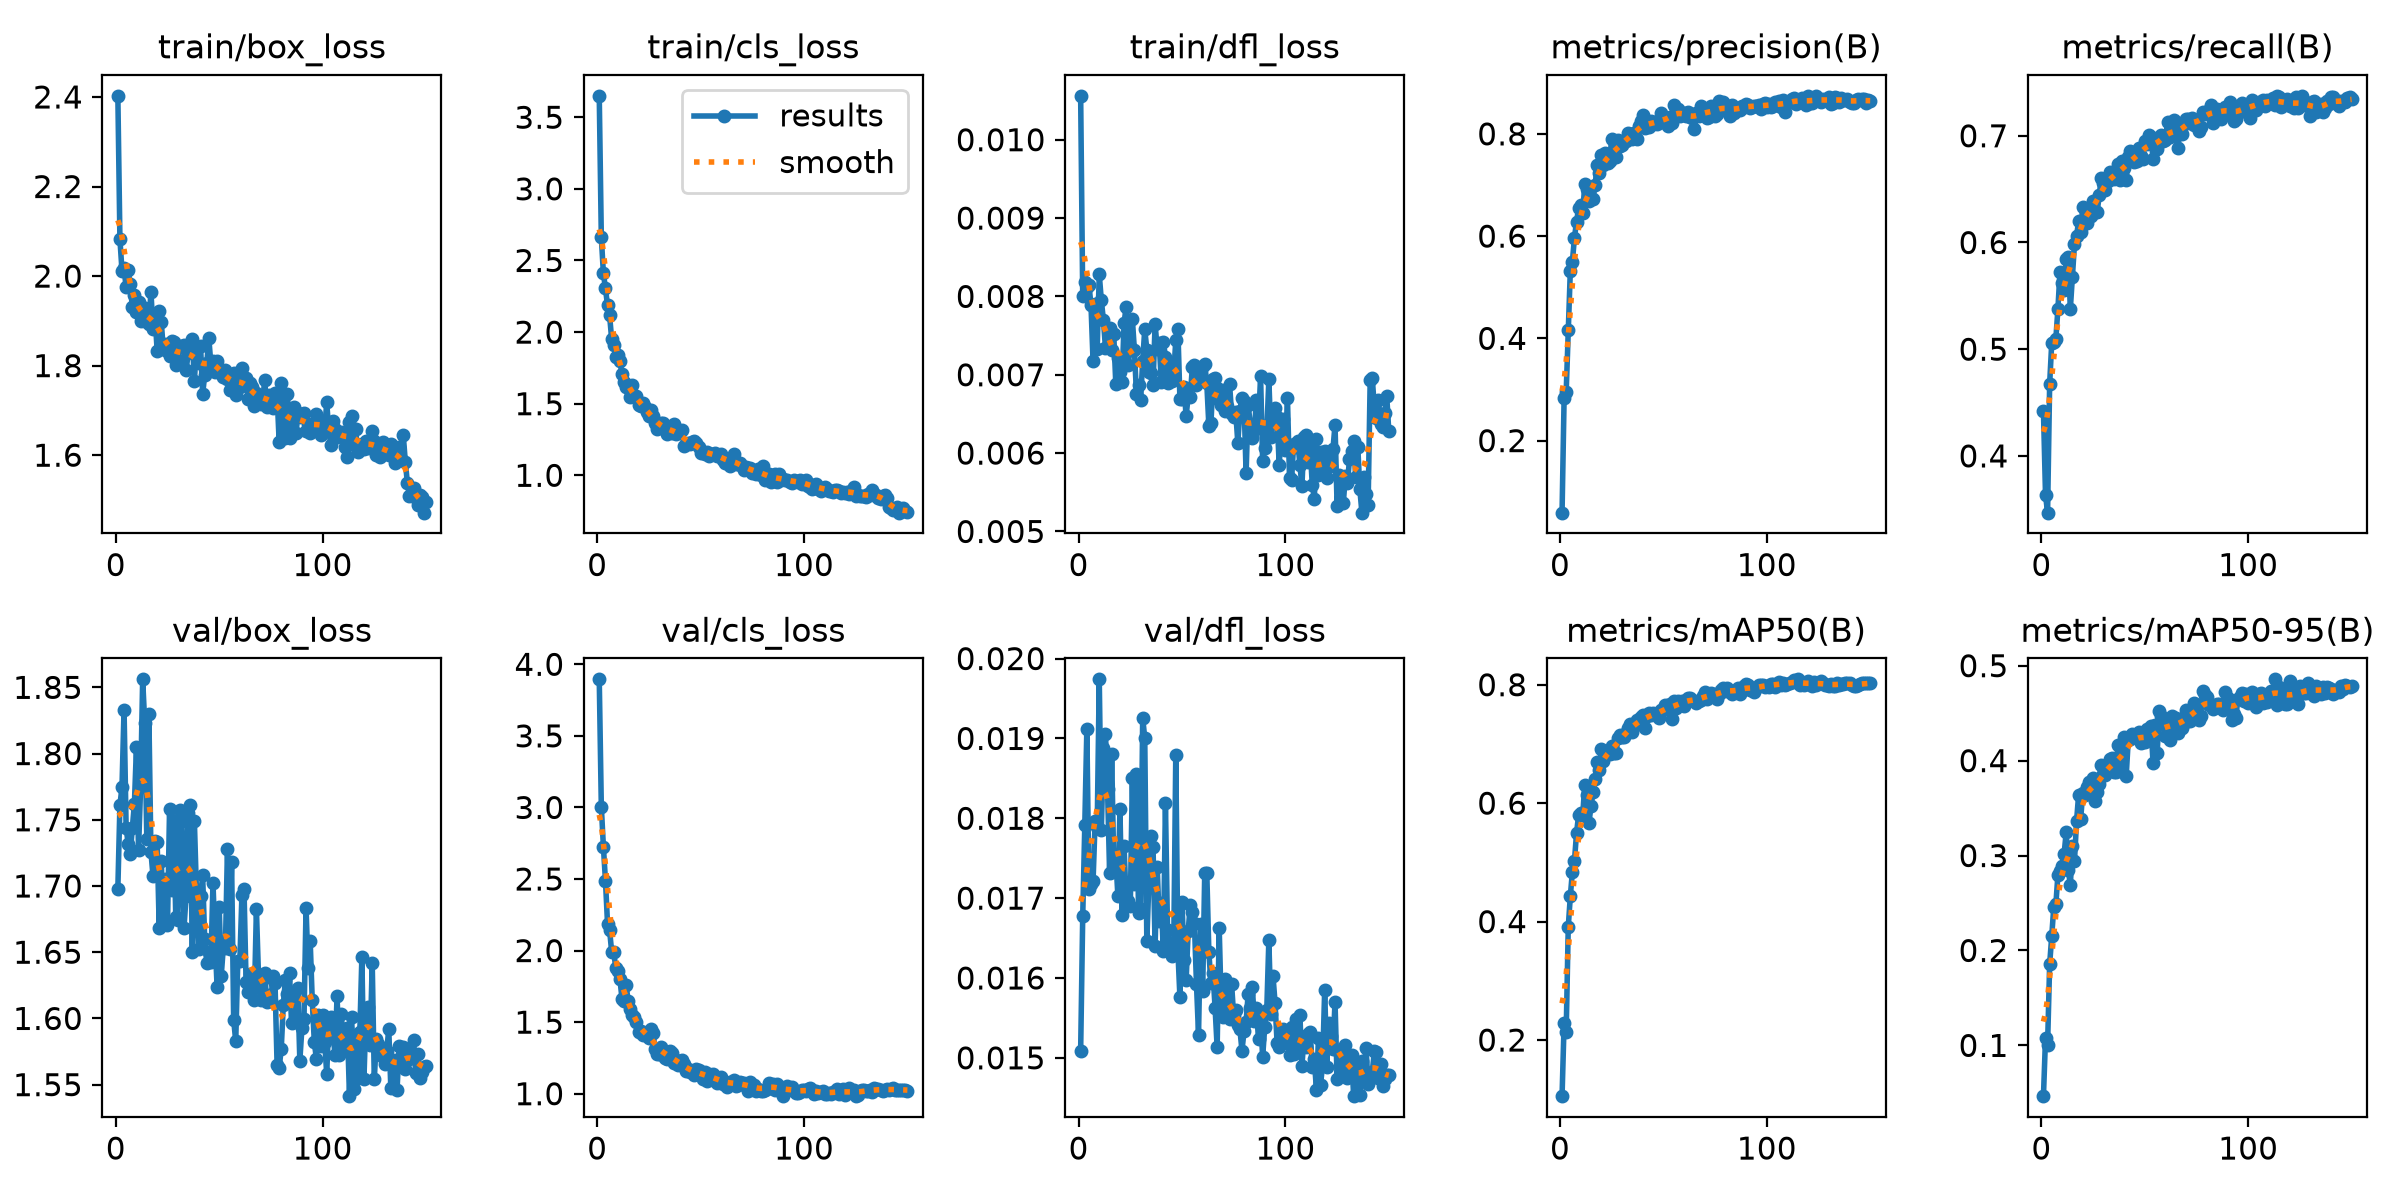

The data file committed next to this chart (first rows):
epoch, time, train/box_loss, train/cls_loss, train/dfl_loss, metrics/precision(B), metrics/recall(B), metrics/mAP50(B), metrics/mAP50-95(B), val/box_loss, val/cls_loss, val/dfl_loss, lr/pg0, lr/pg1, lr/pg2
1, 29.77, 2.402, 3.649, 0.01056, 0.05905, 0.4425, 0.1052, 0.04653, 1.698, 3.895, 0.01509, 0.0003302, 0.0003302, 0.06731
2, 49.53, 2.082, 2.662, 0.008, 0.2841, 0.3634, 0.2285, 0.108, 1.761, 3.006, 0.01677, 0.0006592, 0.0006592, 0.0343
3, 68.93, 2.012, 2.411, 0.00819, 0.2948, 0.3468, 0.2142, 0.1008, 1.775, 2.727, 0.01791, 0.0009837, 0.0009837, 0.001295
4, 88.91, 2.017, 2.305, 0.00812, 0.416, 0.4676, 0.3908, 0.1855, 1.833, 2.489, 0.01912, 0.0009802, 0.0009802, 0.0009802
5, 108.8, 1.975, 2.186, 0.00815, 0.5326, 0.5057, 0.4427, 0.215, 1.744, 2.188, 0.01711, 0.0009736, 0.0009736, 0.0009736
6, 129.2, 2.013, 2.117, 0.00789, 0.5502, 0.5071, 0.4845, 0.2462, 1.732, 2.143, 0.01718, 0.000967, 0.000967, 0.000967
7, 150.5, 1.983, 1.949, 0.00717, 0.5972, 0.5099, 0.5029, 0.2485, 1.725, 1.992, 0.01721, 0.0009604, 0.0009604, 0.0009604
8, 171, 1.93, 1.907, 0.0079, 0.628, 0.5379, 0.5492, 0.2797, 1.744, 1.989, 0.01797, 0.0009538, 0.0009538, 0.0009538
9, 192, 1.957, 1.828, 0.00733, 0.6552, 0.5726, 0.5797, 0.2836, 1.762, 1.879, 0.01789, 0.0009472, 0.0009472, 0.0009472
10, 212.3, 1.92, 1.838, 0.00828, 0.6602, 0.5624, 0.583, 0.2887, 1.805, 1.856, 0.01974, 0.0009406, 0.0009406, 0.0009406
11, 232.3, 1.941, 1.797, 0.00795, 0.6456, 0.5551, 0.5804, 0.302, 1.727, 1.8, 0.01785, 0.000934, 0.000934, 0.000934
12, 252.6, 1.9, 1.706, 0.0077, 0.7026, 0.5844, 0.6314, 0.3245, 1.775, 1.663, 0.01888, 0.0009274, 0.0009274, 0.0009274
13, 272.7, 1.901, 1.65, 0.00734, 0.692, 0.5863, 0.6133, 0.2851, 1.856, 1.647, 0.01906, 0.0009208, 0.0009208, 0.0009208
14, 292.9, 1.928, 1.613, 0.00735, 0.6695, 0.5378, 0.5665, 0.2689, 1.823, 1.756, 0.01837, 0.0009142, 0.0009142, 0.0009142
15, 313.3, 1.897, 1.621, 0.0076, 0.6726, 0.5676, 0.5949, 0.3101, 1.736, 1.646, 0.01732, 0.0009076, 0.0009076, 0.0009076
16, 334.4, 1.893, 1.544, 0.00731, 0.6728, 0.5983, 0.6183, 0.2939, 1.83, 1.595, 0.0188, 0.000901, 0.000901, 0.000901
17, 355.1, 1.964, 1.63, 0.00752, 0.7007, 0.6062, 0.6401, 0.3361, 1.726, 1.551, 0.01742, 0.0008944, 0.0008944, 0.0008944
18, 376.2, 1.882, 1.557, 0.00688, 0.7388, 0.6198, 0.6687, 0.3638, 1.707, 1.539, 0.0175, 0.0008878, 0.0008878, 0.0008878
19, 396.8, 1.91, 1.556, 0.00722, 0.7235, 0.6099, 0.6558, 0.3387, 1.734, 1.5, 0.01703, 0.0008812, 0.0008812, 0.0008812
20, 416.6, 1.834, 1.492, 0.00703, 0.7595, 0.633, 0.6912, 0.3661, 1.733, 1.432, 0.01811, 0.0008746, 0.0008746, 0.0008746
21, 437.5, 1.922, 1.482, 0.00691, 0.7397, 0.6314, 0.6712, 0.3638, 1.668, 1.436, 0.01679, 0.000868, 0.000868, 0.000868
22, 457.7, 1.896, 1.505, 0.00766, 0.7624, 0.6187, 0.683, 0.3725, 1.719, 1.409, 0.01765, 0.0008614, 0.0008614, 0.0008614
23, 477.7, 1.836, 1.478, 0.00787, 0.7436, 0.6326, 0.6882, 0.3775, 1.671, 1.426, 0.01695, 0.0008548, 0.0008548, 0.0008548
24, 498.6, 1.848, 1.442, 0.00713, 0.7468, 0.6251, 0.6838, 0.3724, 1.706, 1.421, 0.01697, 0.0008482, 0.0008482, 0.0008482
25, 519.3, 1.833, 1.416, 0.00735, 0.7907, 0.6389, 0.697, 0.3818, 1.671, 1.39, 0.0169, 0.0008416, 0.0008416, 0.0008416
26, 539.3, 1.821, 1.455, 0.00771, 0.7541, 0.6285, 0.6844, 0.3576, 1.758, 1.449, 0.0185, 0.000835, 0.000835, 0.000835
27, 560.7, 1.855, 1.415, 0.00731, 0.754, 0.6289, 0.6851, 0.3672, 1.697, 1.423, 0.01718, 0.0008284, 0.0008284, 0.0008284
28, 581.4, 1.852, 1.362, 0.00675, 0.7875, 0.6446, 0.7092, 0.3752, 1.749, 1.31, 0.01856, 0.0008218, 0.0008218, 0.0008218
29, 601.2, 1.801, 1.326, 0.00687, 0.7761, 0.6605, 0.7155, 0.3954, 1.677, 1.275, 0.01681, 0.0008152, 0.0008152, 0.0008152
30, 622, 1.812, 1.335, 0.00668, 0.7774, 0.6553, 0.7114, 0.3859, 1.675, 1.279, 0.01687, 0.0008086, 0.0008086, 0.0008086
31, 642.6, 1.841, 1.366, 0.00718, 0.7862, 0.6494, 0.7111, 0.385, 1.757, 1.324, 0.01926, 0.000802, 0.000802, 0.000802
32, 662.7, 1.844, 1.365, 0.00758, 0.7851, 0.6577, 0.7177, 0.3904, 1.749, 1.3, 0.019, 0.0007954, 0.0007954, 0.0007954
33, 683.2, 1.846, 1.322, 0.00732, 0.8012, 0.6662, 0.7266, 0.4014, 1.669, 1.248, 0.01646, 0.0007888, 0.0007888, 0.0007888
34, 703.1, 1.79, 1.286, 0.00703, 0.8003, 0.66, 0.733, 0.4031, 1.693, 1.243, 0.01721, 0.0007822, 0.0007822, 0.0007822
35, 723.8, 1.827, 1.315, 0.00702, 0.7891, 0.6596, 0.7209, 0.3875, 1.755, 1.299, 0.01778, 0.0007756, 0.0007756, 0.0007756
36, 744.5, 1.843, 1.298, 0.00687, 0.8018, 0.661, 0.7303, 0.3883, 1.761, 1.287, 0.01764, 0.000769, 0.000769, 0.000769
37, 764.9, 1.86, 1.36, 0.00765, 0.7905, 0.6732, 0.7404, 0.4161, 1.65, 1.214, 0.0164, 0.0007624, 0.0007624, 0.0007624
38, 785.1, 1.766, 1.287, 0.00733, 0.8147, 0.6589, 0.735, 0.3918, 1.749, 1.232, 0.01739, 0.0007558, 0.0007558, 0.0007558
39, 805.7, 1.843, 1.306, 0.0074, 0.8245, 0.6765, 0.7459, 0.4047, 1.696, 1.201, 0.01671, 0.0007492, 0.0007492, 0.0007492
40, 826.5, 1.806, 1.3, 0.00691, 0.8359, 0.6698, 0.7489, 0.425, 1.653, 1.208, 0.01694, 0.0007426, 0.0007426, 0.0007426
41, 846.9, 1.843, 1.313, 0.00742, 0.8122, 0.6584, 0.7275, 0.3835, 1.692, 1.232, 0.01634, 0.000736, 0.000736, 0.000736
42, 867.2, 1.736, 1.205, 0.00723, 0.815, 0.6805, 0.7468, 0.4214, 1.708, 1.208, 0.01819, 0.0007294, 0.0007294, 0.0007294
43, 887.5, 1.779, 1.222, 0.00689, 0.8139, 0.6855, 0.7516, 0.4232, 1.66, 1.161, 0.0166, 0.0007228, 0.0007228, 0.0007228
44, 908.6, 1.805, 1.229, 0.00711, 0.8243, 0.6787, 0.7496, 0.428, 1.642, 1.175, 0.01635, 0.0007162, 0.0007162, 0.0007162
45, 930.3, 1.861, 1.218, 0.00692, 0.8186, 0.6757, 0.7529, 0.4261, 1.65, 1.155, 0.01627, 0.0007096, 0.0007096, 0.0007096
46, 950.5, 1.802, 1.23, 0.007, 0.8239, 0.6759, 0.7501, 0.4249, 1.643, 1.153, 0.01637, 0.000703, 0.000703, 0.000703
47, 970.7, 1.811, 1.238, 0.00744, 0.8185, 0.6886, 0.7483, 0.4298, 1.702, 1.131, 0.01879, 0.0006964, 0.0006964, 0.0006964
48, 990.9, 1.785, 1.228, 0.00759, 0.8228, 0.6806, 0.7446, 0.4191, 1.659, 1.171, 0.01635, 0.0006898, 0.0006898, 0.0006898
49, 1011, 1.81, 1.2, 0.00669, 0.8416, 0.6778, 0.757, 0.4234, 1.624, 1.165, 0.01576, 0.0006832, 0.0006832, 0.0006832
50, 1033, 1.789, 1.157, 0.00669, 0.8235, 0.6952, 0.7581, 0.4195, 1.684, 1.148, 0.01695, 0.0006766, 0.0006766, 0.0006766
51, 1053, 1.789, 1.16, 0.00684, 0.8313, 0.6926, 0.7655, 0.4334, 1.632, 1.106, 0.01623, 0.00067, 0.00067, 0.00067
52, 1073, 1.774, 1.146, 0.00647, 0.8145, 0.7006, 0.7646, 0.4223, 1.654, 1.152, 0.01597, 0.0006634, 0.0006634, 0.0006634
53, 1094, 1.79, 1.163, 0.00673, 0.8321, 0.6993, 0.7678, 0.4363, 1.653, 1.087, 0.01659, 0.0006568, 0.0006568, 0.0006568
54, 1115, 1.77, 1.137, 0.00671, 0.8207, 0.6781, 0.7422, 0.3978, 1.728, 1.134, 0.01691, 0.0006502, 0.0006502, 0.0006502
55, 1134, 1.745, 1.149, 0.0071, 0.8571, 0.69, 0.7719, 0.4373, 1.652, 1.127, 0.01683, 0.0006436, 0.0006436, 0.0006436
56, 1154, 1.768, 1.152, 0.00713, 0.849, 0.6875, 0.7602, 0.4084, 1.718, 1.139, 0.01669, 0.000637, 0.000637, 0.000637
57, 1174, 1.785, 1.156, 0.00687, 0.848, 0.6972, 0.7722, 0.4526, 1.599, 1.099, 0.01593, 0.0006304, 0.0006304, 0.0006304
58, 1194, 1.735, 1.138, 0.00702, 0.8349, 0.7003, 0.7676, 0.4469, 1.583, 1.076, 0.01529, 0.0006238, 0.0006238, 0.0006238
59, 1215, 1.766, 1.137, 0.00695, 0.8398, 0.6955, 0.7731, 0.4388, 1.644, 1.097, 0.01667, 0.0006172, 0.0006172, 0.0006172
60, 1235, 1.753, 1.151, 0.00711, 0.8412, 0.6963, 0.7636, 0.426, 1.644, 1.115, 0.01584, 0.0006106, 0.0006106, 0.0006106
... 90 more rows
